Run: headless pygame with SDL's dummy video driver; simulated clock (each Clock.tick advances the game by its frame time, no real sleeping); random seed 0; keys injected as events and as key.get_pressed() state; no mouse input.
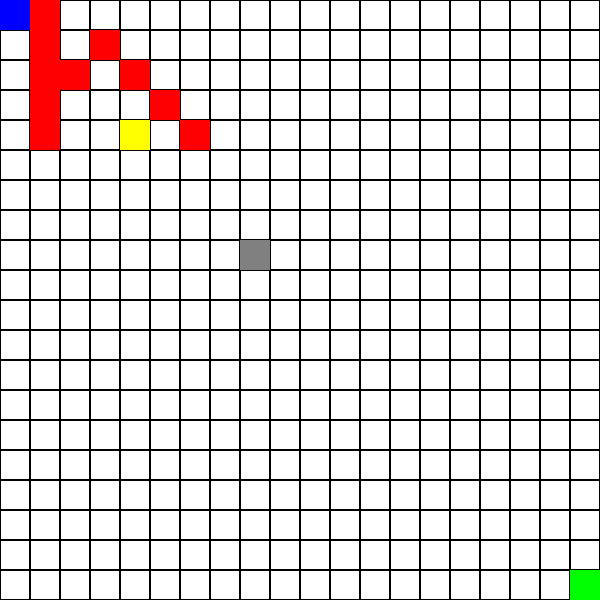
Frame 1 of 4 · flips 1–60 · no input
Frame 2 of 4 · flips 61–180 · tapped SPACE, RETURN · held RIGHT (→), D · screen unchanged from frame 1, image omitted
Frame 3 of 4 · flips 181–300 · held DOWN (↓), S · screen unchanged from frame 2, image omitted
Frame 4 of 4 · flips 301–420 · held LEFT (←), A, UP (↑), W · screen unchanged from frame 3, image omitted

The pygame program that drew these frames:

import pygame
import math
import heapq

# Inicialização do Pygame
pygame.init()

# Configurações do jogo
width, height = 600, 600
rows, cols = 20, 20
square_size = width // cols

# Cores
colors = {
    "white": (255, 255, 255),
    "black": (0, 0, 0),
    "red": (255, 0, 0),
    "blue": (0, 0, 255),
    "yellow": (255, 255, 0),
    "green": (0, 255, 0),
    "gray": (128, 128, 128)
}

# Tela do jogo
screen = pygame.display.set_mode((width, height))

# Posições iniciais
start = (0, 0)
goal = (cols-1, rows-1)
barriers = [
    (1, 0), (1, 1), (1, 2), (1, 3), (1, 4),
    (2, 2), (3, 1), (4, 2), (5, 3), (6, 4)
]
power_fruits = [(4, 4)]
enemy_position = [8, 8]  # Posições do inimigo como lista para permitir modificações

# Função de heurística (distância Euclidiana)
def euclidean_distance(a, b):
    return math.sqrt((a[0] - b[0]) ** 2 + (a[1] - b[1]) ** 2)

# Algoritmo A* para encontrar o caminho
def a_star(start, goal, barriers, power_fruits, has_power_fruit):
    open_list = []
    heapq.heappush(open_list, (0, start))
    came_from = {}
    g_score = {start: 0}
    f_score = {start: euclidean_distance(start, goal)}

    while open_list:
        _, current = heapq.heappop(open_list)

        if current == goal:
            path = []
            while current in came_from:
                path.append(current)
                current = came_from[current]
            path.append(start)
            return path[::-1]

        for dx, dy in [(-1, 0), (1, 0), (0, -1), (0, 1), (-1, -1), (1, 1), (-1, 1), (1, -1)]:
            neighbor = (current[0] + dx, current[1] + dy)
            if 0 <= neighbor[0] < cols and 0 <= neighbor[1] < rows:
                if neighbor in barriers and not has_power_fruit:
                    continue  # Não pode passar por barreiras sem a fruta

                tentative_g_score = g_score[current] + euclidean_distance(current, neighbor)
                if neighbor in power_fruits:
                    has_power_fruit = True

                if neighbor not in g_score or tentative_g_score < g_score[neighbor]:
                    came_from[neighbor] = current
                    g_score[neighbor] = tentative_g_score
                    f_score[neighbor] = tentative_g_score + euclidean_distance(neighbor, goal)
                    heapq.heappush(open_list, (f_score[neighbor], neighbor))

    return []

# Desenha a grade do jogo
def draw_grid():
    for x in range(0, width, square_size):
        for y in range(0, height, square_size):
            rect = pygame.Rect(x, y, square_size, square_size)
            pygame.draw.rect(screen, colors["black"], rect, 1)

# Desenha os elementos do jogo
def draw_elements():
    for barrier in barriers:
        rect = pygame.Rect(barrier[0] * square_size, barrier[1] * square_size, square_size, square_size)
        pygame.draw.rect(screen, colors["red"], rect)

    for fruit in power_fruits:
        rect = pygame.Rect(fruit[0] * square_size, fruit[1] * square_size, square_size, square_size)
        pygame.draw.rect(screen, colors["yellow"], rect)

    pygame.draw.rect(screen, colors["blue"], (start[0] * square_size, start[1] * square_size, square_size, square_size))
    pygame.draw.rect(screen, colors["green"], (goal[0] * square_size, goal[1] * square_size, square_size, square_size))
    pygame.draw.rect(screen, colors["gray"], (enemy_position[0] * square_size, enemy_position[1] * square_size, square_size, square_size))

# Atualiza a posição do inimigo
def update_enemy_position():
    global enemy_position
    # Movimenta o inimigo para cima e para baixo
    if enemy_position[1] % 2 == 0:
        enemy_position[1] = (enemy_position[1] + 1) % rows
    else:
        enemy_position[1] = (enemy_position[1] - 1) % rows

# Função principal do jogo
def main():
    running = True
    has_power_fruit = False
    path = a_star(start, goal, barriers, power_fruits, has_power_fruit)
    path_index = 0

    while running:
        for event in pygame.event.get():
            if event.type == pygame.QUIT:
                running = False

        # Atualiza a posição do inimigo
        update_enemy_position()

        # Atualiza a posição do caminho
        if path_index < len(path):
            current_pos = path[path_index]
            if current_pos in power_fruits:
                has_power_fruit = True
            path_index += 1

        # Verifica se o caminho foi encontrado
        if not path:
            print("Nenhum caminho encontrado!")
            running = False
            continue

        screen.fill(colors["white"])
        draw_grid()
        draw_elements()

        if path_index < len(path):
            pygame.draw.rect(screen, colors["blue"], (path[path_index][0] * square_size, path[path_index][1] * square_size, square_size, square_size))
        
        pygame.display.flip()
        pygame.time.delay(500)  # Atraso para o movimento do inimigo

    pygame.quit()

if __name__ == "__main__":
    main()
